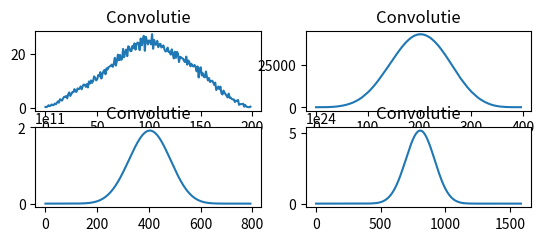

Recreate this plot in Python.
import numpy as np
import matplotlib.pyplot as plt

N = 100
x = np.random.random(N)

for i in range(4):
    x = np.convolve(x,x)
    plt.subplot(4, 2, i+1)
    plt.plot(x)
    plt.xlabel('')
    plt.ylabel('')
    plt.title('Convolutie')

plt.show()



